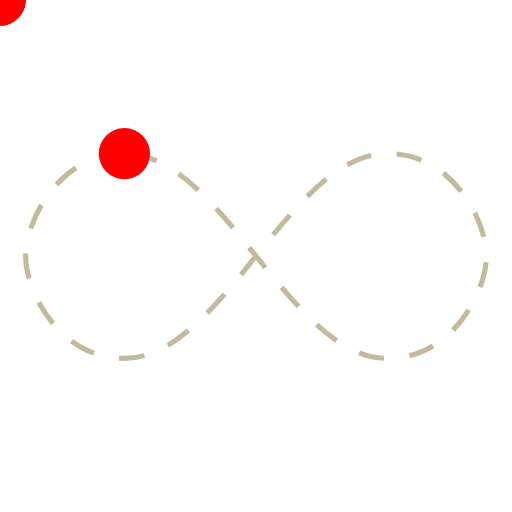
t = 0.00 s
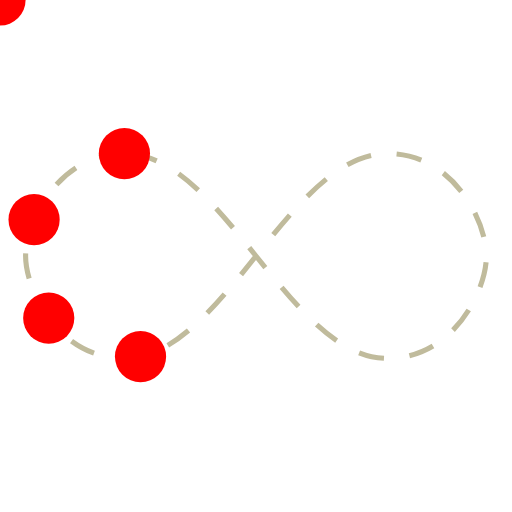
t = 0.25 s
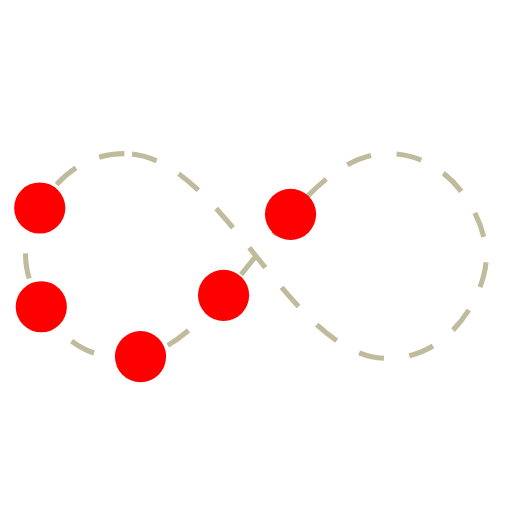
t = 0.41 s
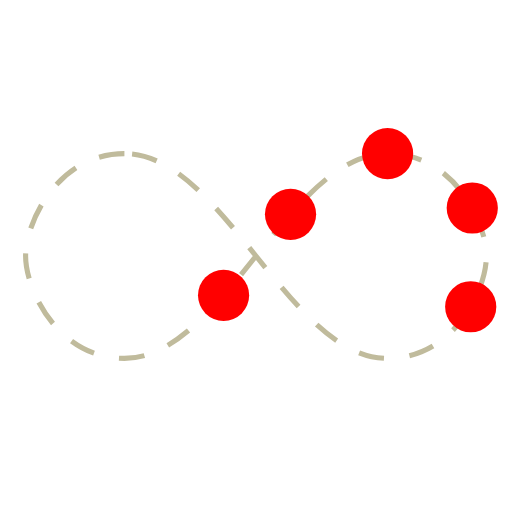
t = 0.66 s
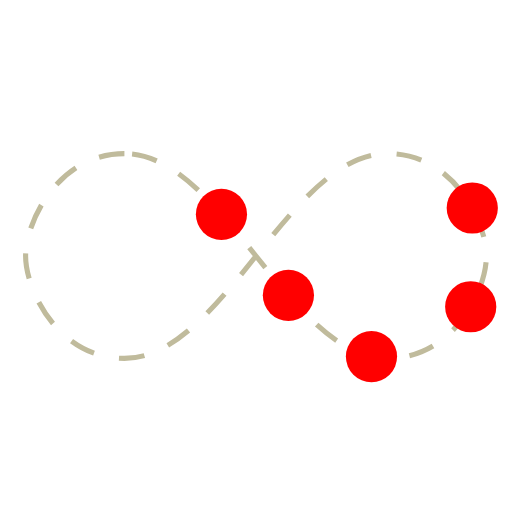
t = 0.91 s
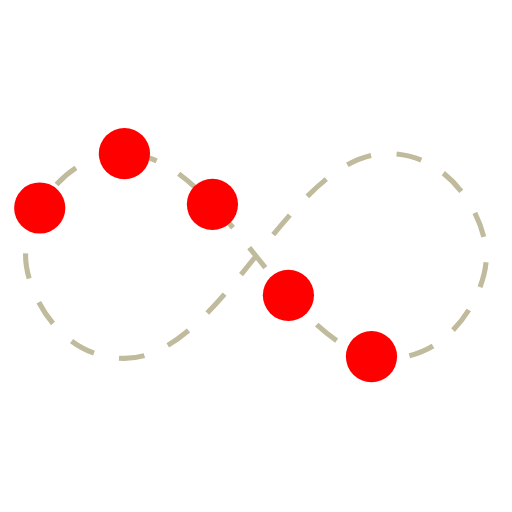
t = 1.08 s

The animated SVG that drew these frames (rendered in a browser with its animation timeline set to each time). Animation: 5 SMIL elements (animateMotion=5); one cycle of 1.33 s, repeats indefinitely.

<svg width="32" height="32" viewBox="0 0 100 100" preserveAspectRatio="xMidYMid" xmlns:xlink="http://www.w3.org/1999/xlink" class="uil-inf"><path id="a" d="M24.3 30C11.4 30 5 43.3 5 50s6.4 20 19.3 20c19.3 0 32.1-40 51.4-40C88.6 30 95 43.3 95 50s-6.4 20-19.3 20c-19.3 0-32.1-40-51.4-40z" fill="none" stroke="#c0bb9c" stroke-dasharray="5"/><circle r="5" fill="red"><animateMotion begin="0s" dur="1s" repeatCount="indefinite"><mpath xlink:href="#a"/></animateMotion></circle><circle r="5" fill="red"><animateMotion begin="0.08s" dur="1s" repeatCount="indefinite"><mpath xlink:href="#a"/></animateMotion></circle><circle r="5" fill="red"><animateMotion begin="0.16s" dur="1s" repeatCount="indefinite"><mpath xlink:href="#a"/></animateMotion></circle><circle r="5" fill="red"><animateMotion begin="0.25s" dur="1s" repeatCount="indefinite"><mpath xlink:href="#a"/></animateMotion></circle><circle r="5" fill="red"><animateMotion begin="0.33s" dur="1s" repeatCount="indefinite"><mpath xlink:href="#a"/></animateMotion></circle></svg>
